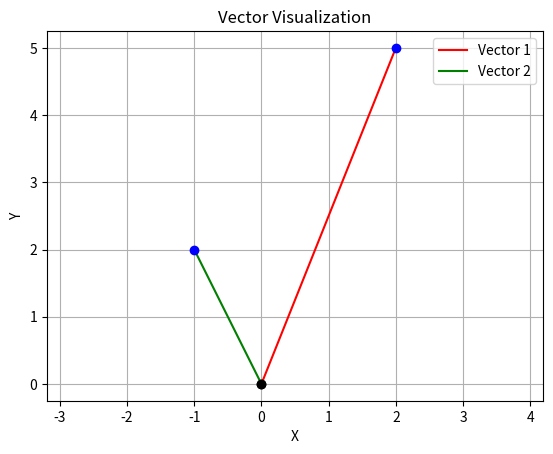

Recreate this plot in Python.
import math
import matplotlib.pyplot as plt

class Vector:
    def __init__(self, x, y):
        self.x = x
        self.y = y
    def dot_product(self, other):
        return self.x * other.x + self.y * other.y
    def cross_product(self, other):
        return self.x * other.y - self.y * other.x

    def plot(self, color='r', label='Vector'):
        plt.plot([0,self.x], [0,self.y], color + '-', label=label)
        plt.plot(0,0,'ko') # origin
        plt.plot(self.x, self.y, 'bo') # endpoint

v1 = Vector(2,5)
v2 =Vector(-1, 2)

# plotting vectors
plt.figure()
v1.plot(color='r', label='Vector 1')
v2.plot(color='g', label='Vector 2')
plt.xlabel('X')
plt.ylabel('Y')
plt.title('Vector Visualization')
plt.grid(True)
plt.axis('equal')
plt.legend()
plt.show()

# Dot Product
dot_product = v1.dot_product(v2)
print("Dot Product: ", dot_product)

# Cross Product
cross_product = v1.cross_product(v2)
print("Cross Product: ", cross_product)






